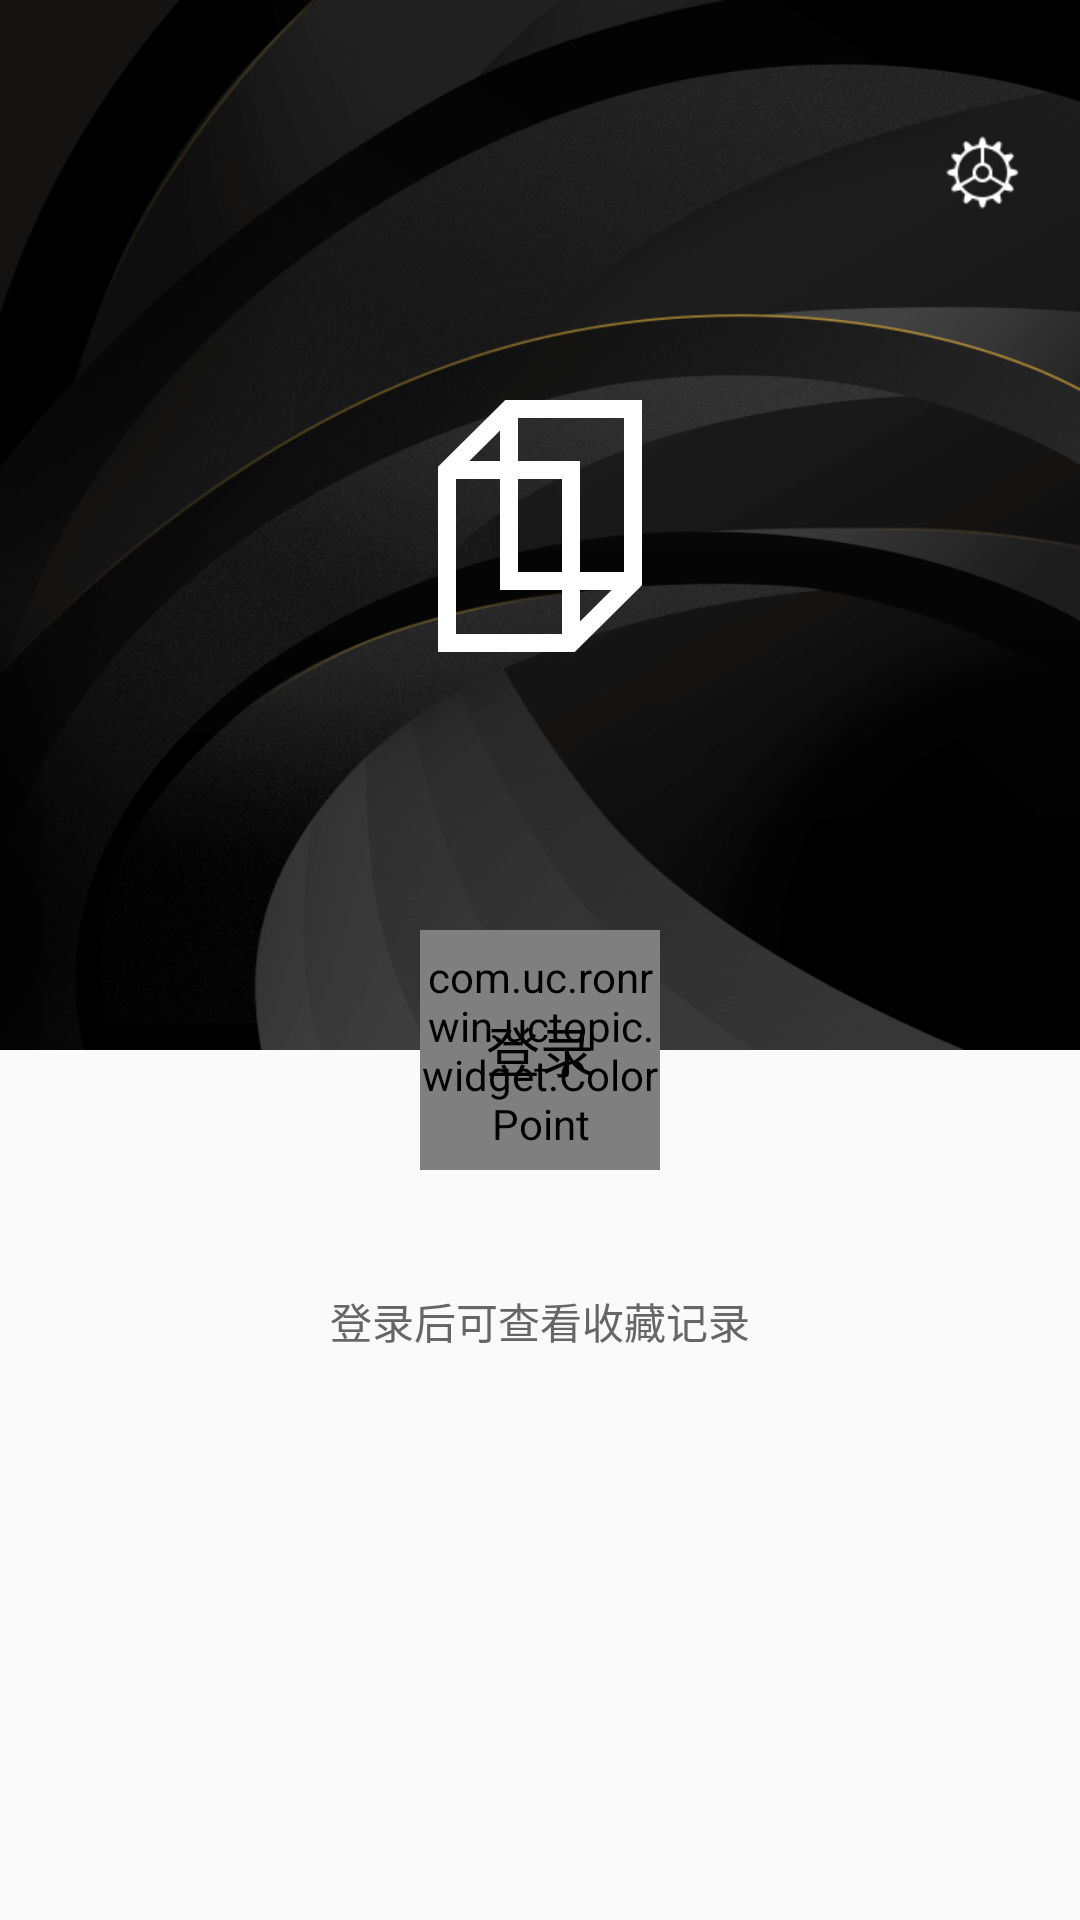

Here is an Android app screen rendered from its layout file. Give the layout XML and the strings, colors and styles it references.
<!-- AndroidManifest.xml: application theme AppTheme -->
<!-- res/layout/fragment_login.xml -->
<?xml version="1.0" encoding="utf-8"?>
<FrameLayout xmlns:android="http://schemas.android.com/apk/res/android"
    xmlns:colorpoint="http://schemas.android.com/apk/res-auto"
    android:layout_width="match_parent"
    android:layout_height="match_parent">

    <RelativeLayout
        android:id="@+id/logo_backgroud"
        android:layout_width="match_parent"
        android:layout_height="350dp">

        <ImageView
            android:layout_width="match_parent"
            android:layout_height="match_parent"
            android:background="@drawable/infoflow_unlogin_background"
            android:layout_alignParentBottom="true" />

        <ImageView
            android:layout_width="35dp"
            android:layout_height="35dp"
            android:layout_alignParentRight="true"
            android:layout_marginRight="15dp"
            android:layout_marginTop="40dp"
            android:src="@drawable/infoflow_unlogin_setting" />

        <ImageView
            android:layout_width="wrap_content"
            android:layout_height="wrap_content"
            android:layout_centerInParent="true"
            android:src="@drawable/infoflow_unlogin_logo" />
    </RelativeLayout>

    <RelativeLayout
        android:id="@+id/circle_layout"
        android:layout_width="@dimen/login_circle_size"
        android:layout_height="@dimen/login_circle_size"
        android:layout_gravity="center_horizontal"
        android:translationY="310dp">

        <com.uc.ronrwin.uctopic.widget.ColorPoint
            android:layout_width="match_parent"
            android:layout_height="match_parent"
            colorpoint:color="@color/theme" />

        <TextView
            android:layout_width="match_parent"
            android:layout_height="match_parent"
            android:gravity="center"
            android:text="@string/login"
            android:textColor="@android:color/black"
            android:textSize="18dp" />
    </RelativeLayout>

    <TextView
        android:id="@+id/login_tip"
        android:layout_width="match_parent"
        android:layout_height="wrap_content"
        android:textColor="#ff666666"
        android:translationY="350dp"
        android:textSize="14dp"
        android:paddingTop="80dp"
        android:gravity="center_horizontal"
        android:text="@string/login_tip"/>
</FrameLayout>
<!-- resources referenced by this layout -->
<resources>
  <color name="theme">#ffc63f</color>
  <dimen name="login_circle_size">80dp</dimen>
  <!-- drawable infoflow_unlogin_background: png bitmap (drawable-xxhdpi, 106770 bytes) -->
  <!-- drawable infoflow_unlogin_logo: png bitmap (drawable-xxhdpi, 1558 bytes) -->
  <!-- drawable infoflow_unlogin_setting: png bitmap (drawable-xxhdpi, 727 bytes) -->
  <string name="login">登录</string>
  <string name="login_tip">登录后可查看收藏记录</string>
  <style name="AppTheme" parent="Theme.AppCompat.Light.DarkActionBar">
          
          <item name="colorPrimary">@color/colorPrimary</item>
          <item name="colorPrimaryDark">@color/black_alpha</item>
          <item name="colorAccent">@color/colorAccent</item>
      </style>
  <color name="colorPrimary">#3F51B5</color>
  <color name="black_alpha">#88000000</color>
  <color name="colorAccent">#FF4081</color>
</resources>
